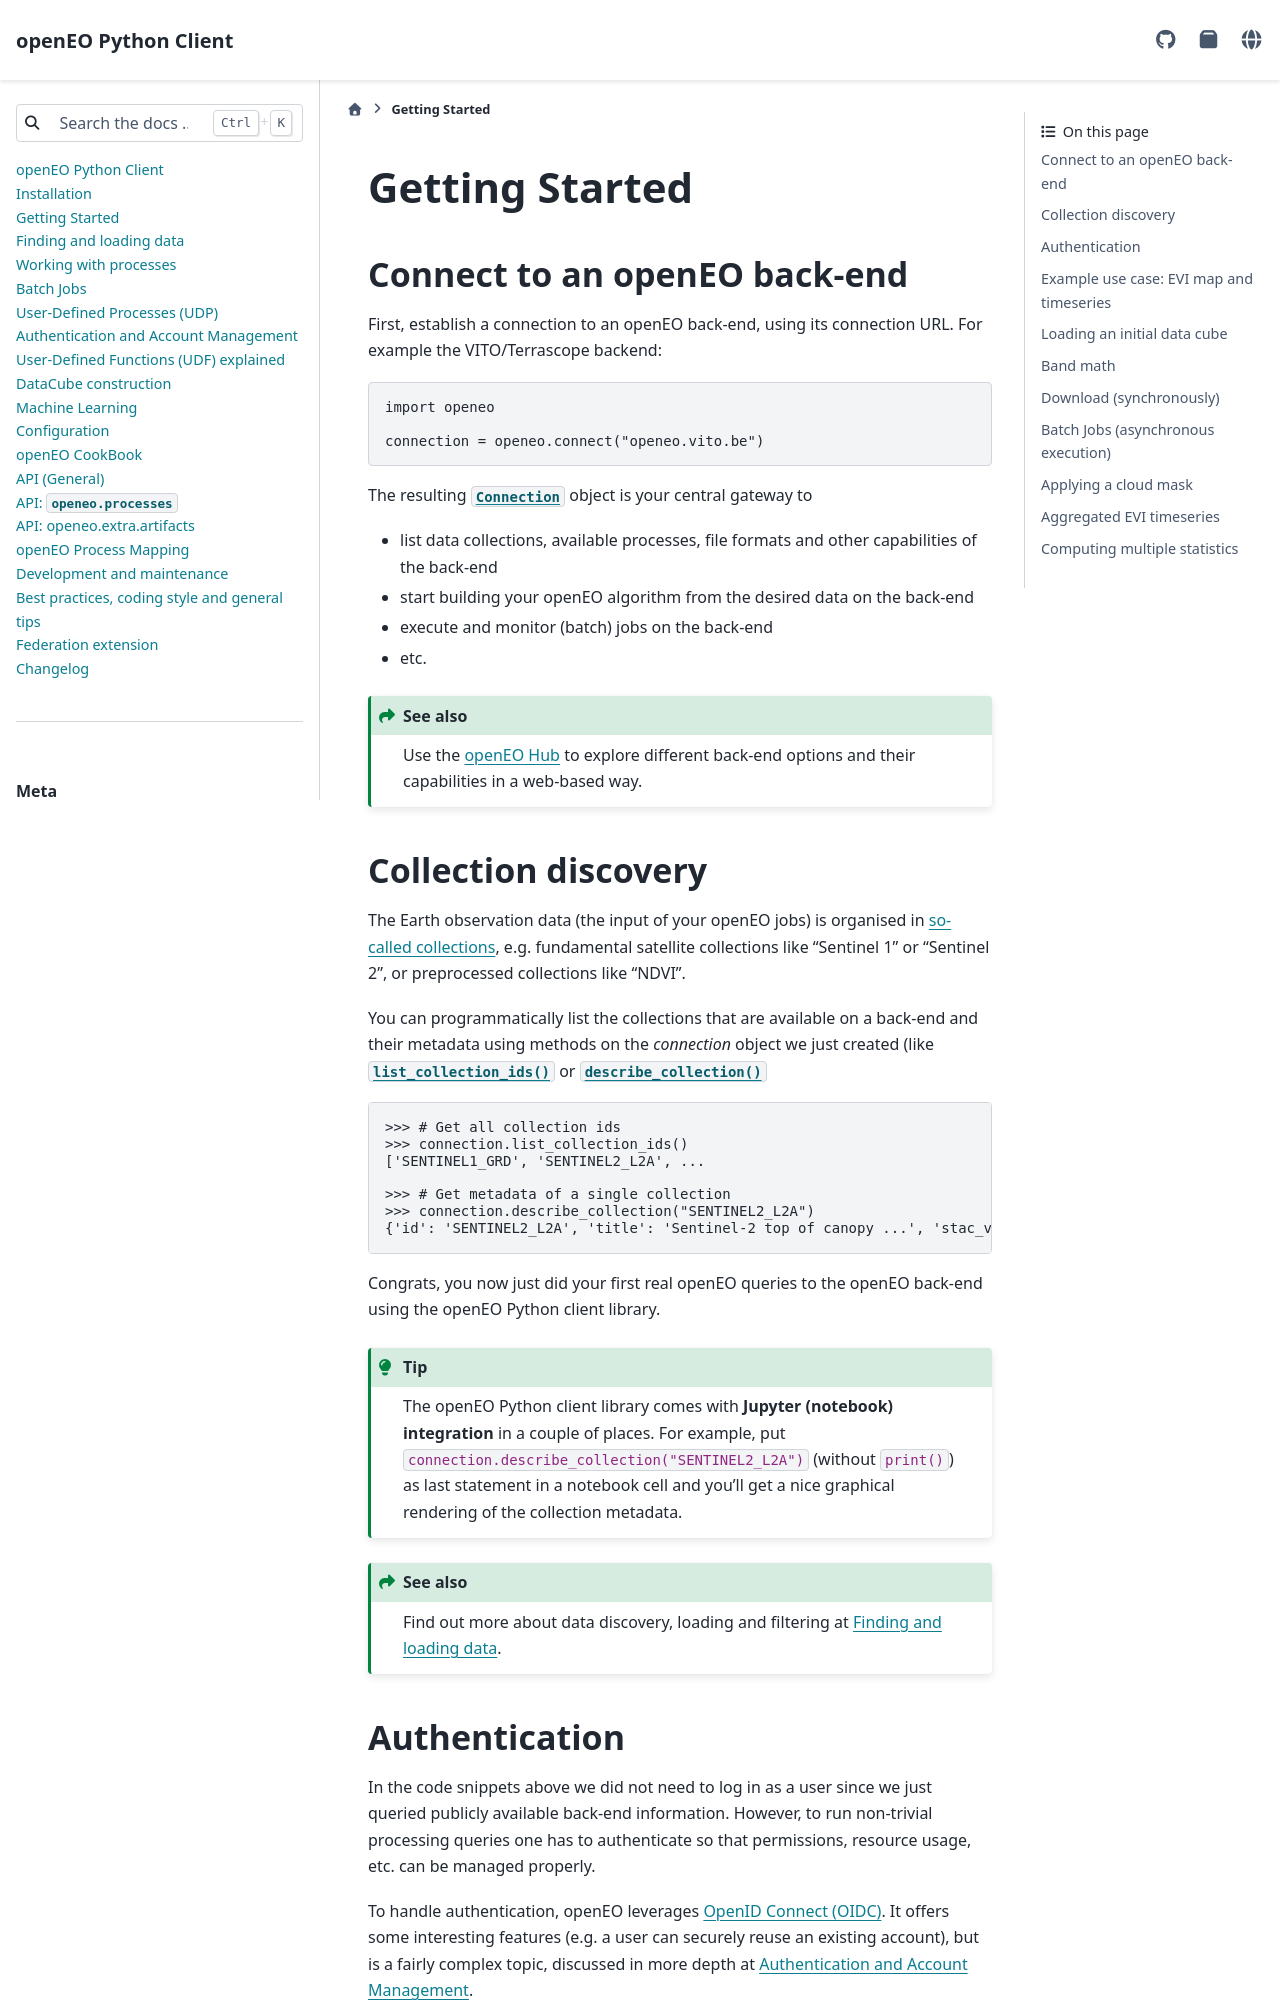

repository: Open-EO/openeo-python-client · page: basics.html · generator: sphinx

================
Getting Started
================


Connect to an openEO back-end
==============================

First, establish a connection to an openEO back-end, using its connection URL.
For example the VITO/Terrascope backend:

.. code-block:: python

    import openeo

    connection = openeo.connect("openeo.vito.be")

The resulting :py:class:`~openeo.rest.connection.Connection` object is your central gateway to

- list data collections, available processes, file formats and other capabilities of the back-end
- start building your openEO algorithm from the desired data on the back-end
- execute and monitor (batch) jobs on the back-end
- etc.

.. seealso::

    Use the `openEO Hub <http://hub.openeo.org/>`_ to explore different back-end options
    and their capabilities in a web-based way.


Collection discovery
=====================

The Earth observation data (the input of your openEO jobs) is organised in
`so-called collections <https://openeo.org/documentation/1.0/glossary.html#eo-data-collections>`_,
e.g. fundamental satellite collections like "Sentinel 1" or "Sentinel 2",
or preprocessed collections like "NDVI".

You can programmatically list the collections that are available on a back-end
and their metadata using methods on the `connection` object we just created
(like :py:meth:`~openeo.rest.connection.Connection.list_collection_ids`
or :py:meth:`~openeo.rest.connection.Connection.describe_collection`

.. code-block:: pycon

    >>> # Get all collection ids
    >>> connection.list_collection_ids()
    ['SENTINEL1_GRD', 'SENTINEL2_L2A', ...

    >>> # Get metadata of a single collection
    >>> connection.describe_collection("SENTINEL2_L2A")
    {'id': 'SENTINEL2_L2A', 'title': 'Sentinel-2 top of canopy ...', 'stac_version': '0.9.0', ...

Congrats, you now just did your first real openEO queries to the openEO back-end
using the openEO Python client library.

.. tip::
    The openEO Python client library comes with **Jupyter (notebook) integration** in a couple of places.
    For example, put ``connection.describe_collection("SENTINEL2_L2A")`` (without ``print()``)
    as last statement in a notebook cell
    and you'll get a nice graphical rendering of the collection metadata.

.. seealso::

    Find out more about data discovery, loading and filtering at :ref:`data_access_chapter`.
